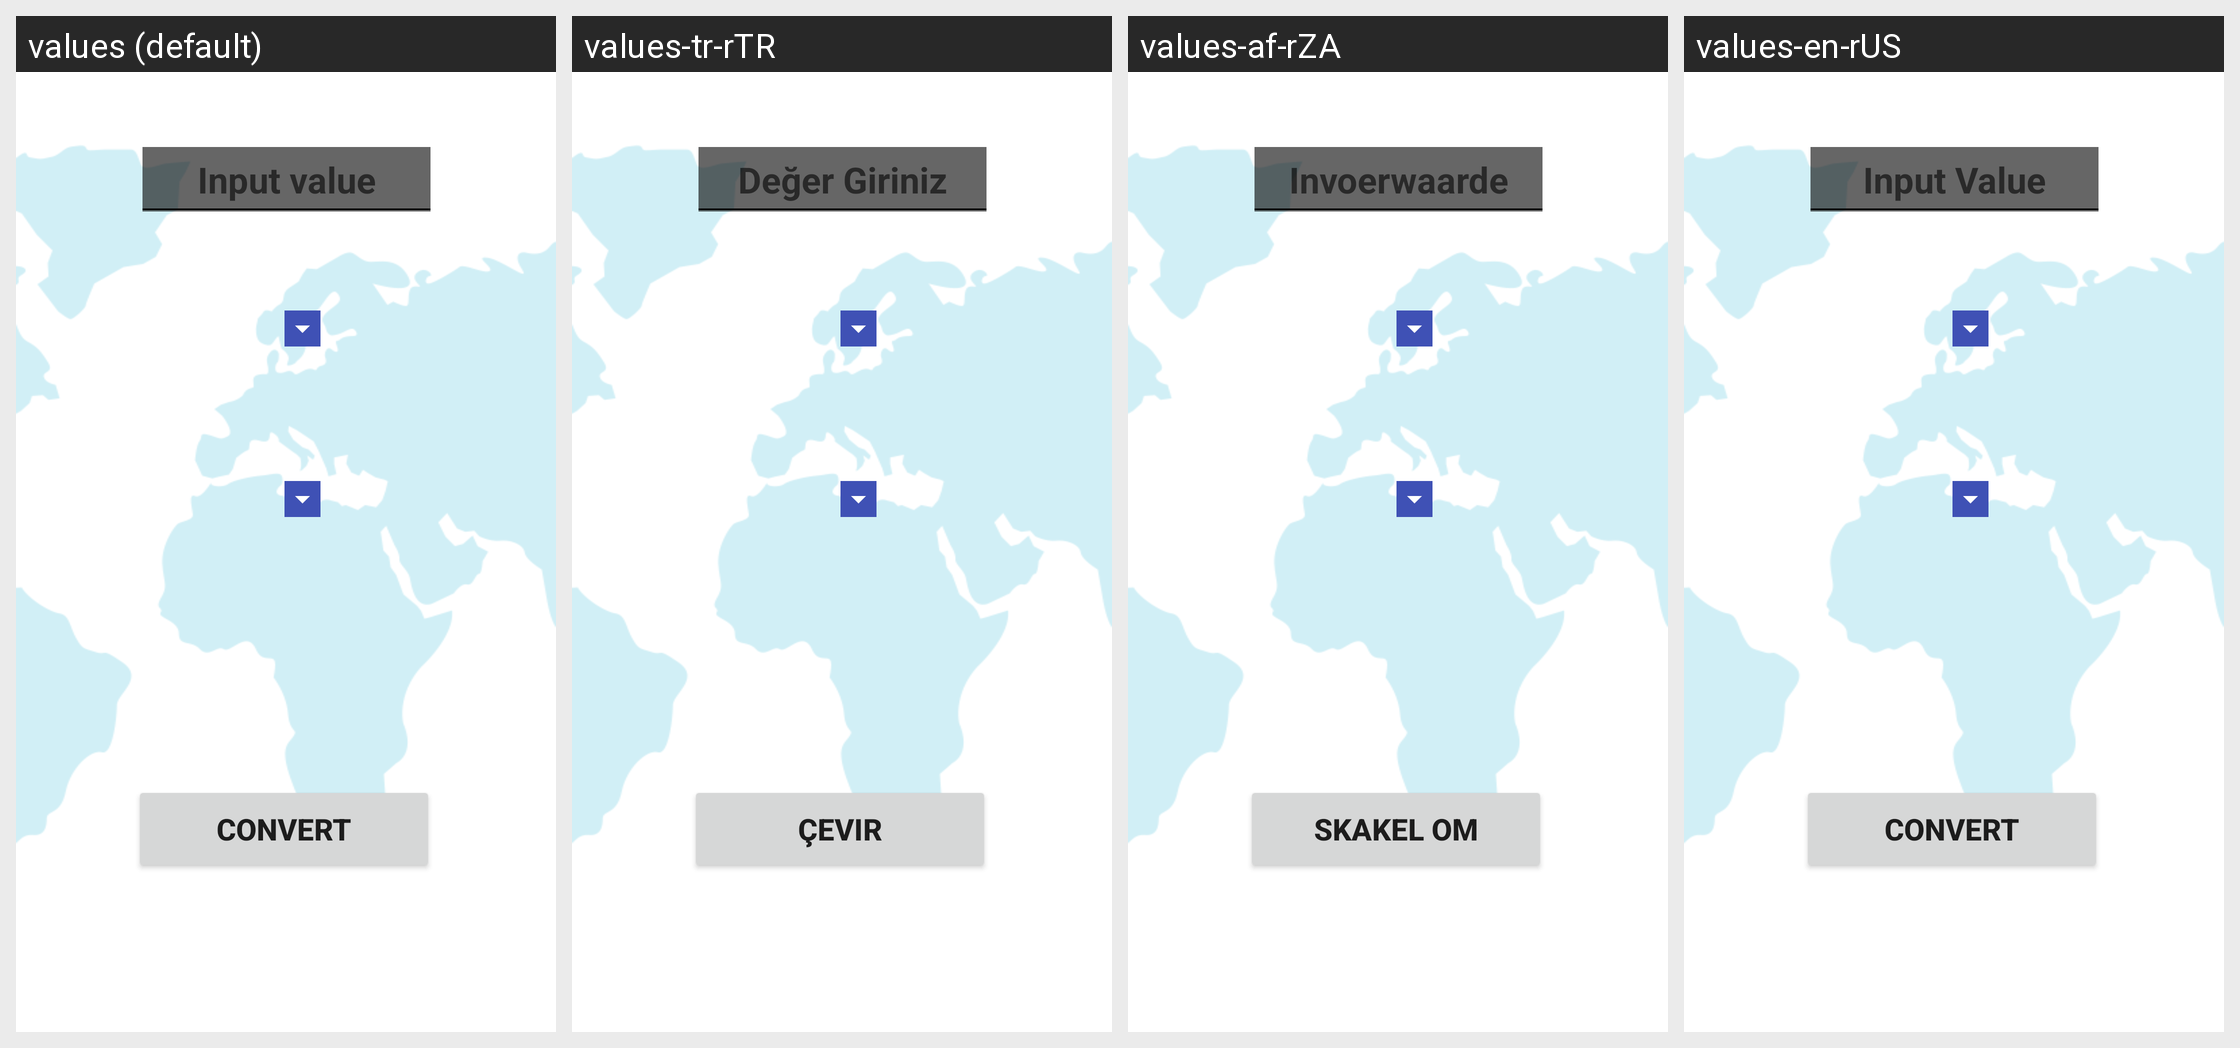

The Android screen above is rendered under several locales of the same app. Produce the string resources it draws, with the default and per-locale values.
Android screen res/layout/activity_main.xml rendered under 4 locales, left to right: values (default), values-tr-rTR, values-af-rZA, values-en-rUS. Device: Nexus 5 (rendered at 1080×1920; each locale shown at half size, 540×960, under a caption strip naming it); theme Theme.CurrencyConverter.
Other locales in the repository, not shown: values-ar-rSA, values-bg-rBG, values-de-rDE, values-ja-rJP, values-ru-rRU, values-uk-rUA, values-zh-rCN.
Strings drawn on this screen, with the default value and each locale's value (text and hints the layout hard-codes, and strings that could not be matched under every locale, appear in the picture but are not listed):

paraDegeri
  values: Input value
  values-tr-rTR: Değer Giriniz
  values-af-rZA: Invoerwaarde
  values-en-rUS: Input Value

dovizCevir
  values: Convert
  values-tr-rTR: Çevir
  values-af-rZA: Skakel om
  values-en-rUS: Convert
